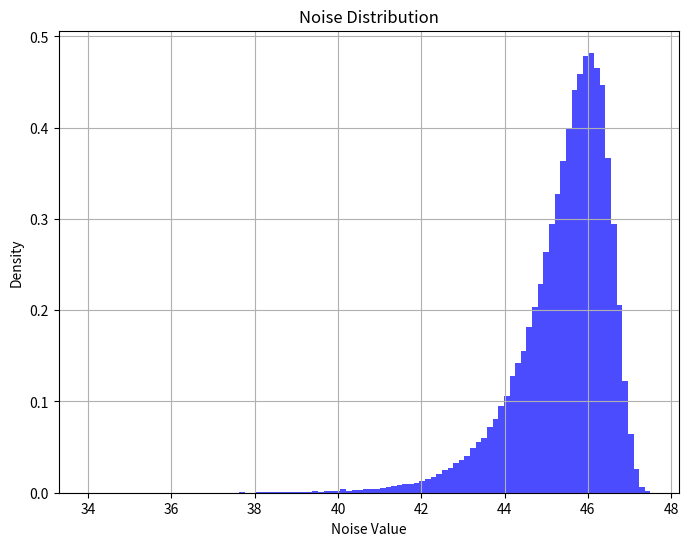

Generate this figure with matplotlib:
import numpy as np
import matplotlib.pyplot as plt

def scale_img(img):
    img = img.astype(np.float64)
    img = img / 65536
    img = img * 100 - 50
    img = np.power(10, img)
    return img

# Step 1: Generate a 16-bit array with a single mid-value
def generate_mid_value_image(shape, value=32768):
    return np.full(shape, value, dtype=np.int32)  # Changed to int32 to accommodate negative values

# Step 2: Add Gaussian noise to the array
def add_gaussian_noise(image, mean=0, std=1e20):
    noise = np.random.normal(mean, std, image.shape)
    noisy_image = image + noise
    return noisy_image  # Return as int32 to include negative values

# Step 3: Plot the original and noisy images
def plot_images(original_image, noisy_image):
    fig, axes = plt.subplots(1, 2, figsize=(12, 6))
    axes[0].imshow(original_image, cmap='gray', vmin=0, vmax=65535)
    axes[0].set_title('Original Image')
    axes[0].axis('off')

    axes[1].imshow(noisy_image, cmap='gray', vmin=np.min(noisy_image), vmax=np.max(noisy_image))
    axes[1].set_title('Noisy Image')
    axes[1].axis('off')

    plt.show()

# Step 4: Plot the noise distribution
def plot_noise_distribution(original_image, noisy_image):
    noise = noisy_image - original_image
    plt.figure(figsize=(8, 6))
    plt.hist(noise.flatten(), bins=100, density=True, alpha=0.7, color='b')
    plt.title('Noise Distribution')
    plt.xlabel('Noise Value')
    plt.ylabel('Density')
    plt.grid(True)
    plt.show()

# Main function to run the steps
def main():
    image_shape = (512, 512)  # Define the shape of the image

    original_image = generate_mid_value_image(image_shape)

    scaled_original_image = scale_img(original_image)
    print(scaled_original_image.min())
    print(scaled_original_image.max())

    scaled_noisy_image = add_gaussian_noise(scaled_original_image)
    print(scaled_noisy_image.min())
    print(scaled_noisy_image.max())

    clean_image = np.log(scaled_original_image)
    noisy_image = np.log(scaled_noisy_image)


    #plot_images(clean_image, noisy_image)
    plot_noise_distribution(clean_image, noisy_image)

if __name__ == "__main__":
    main()
